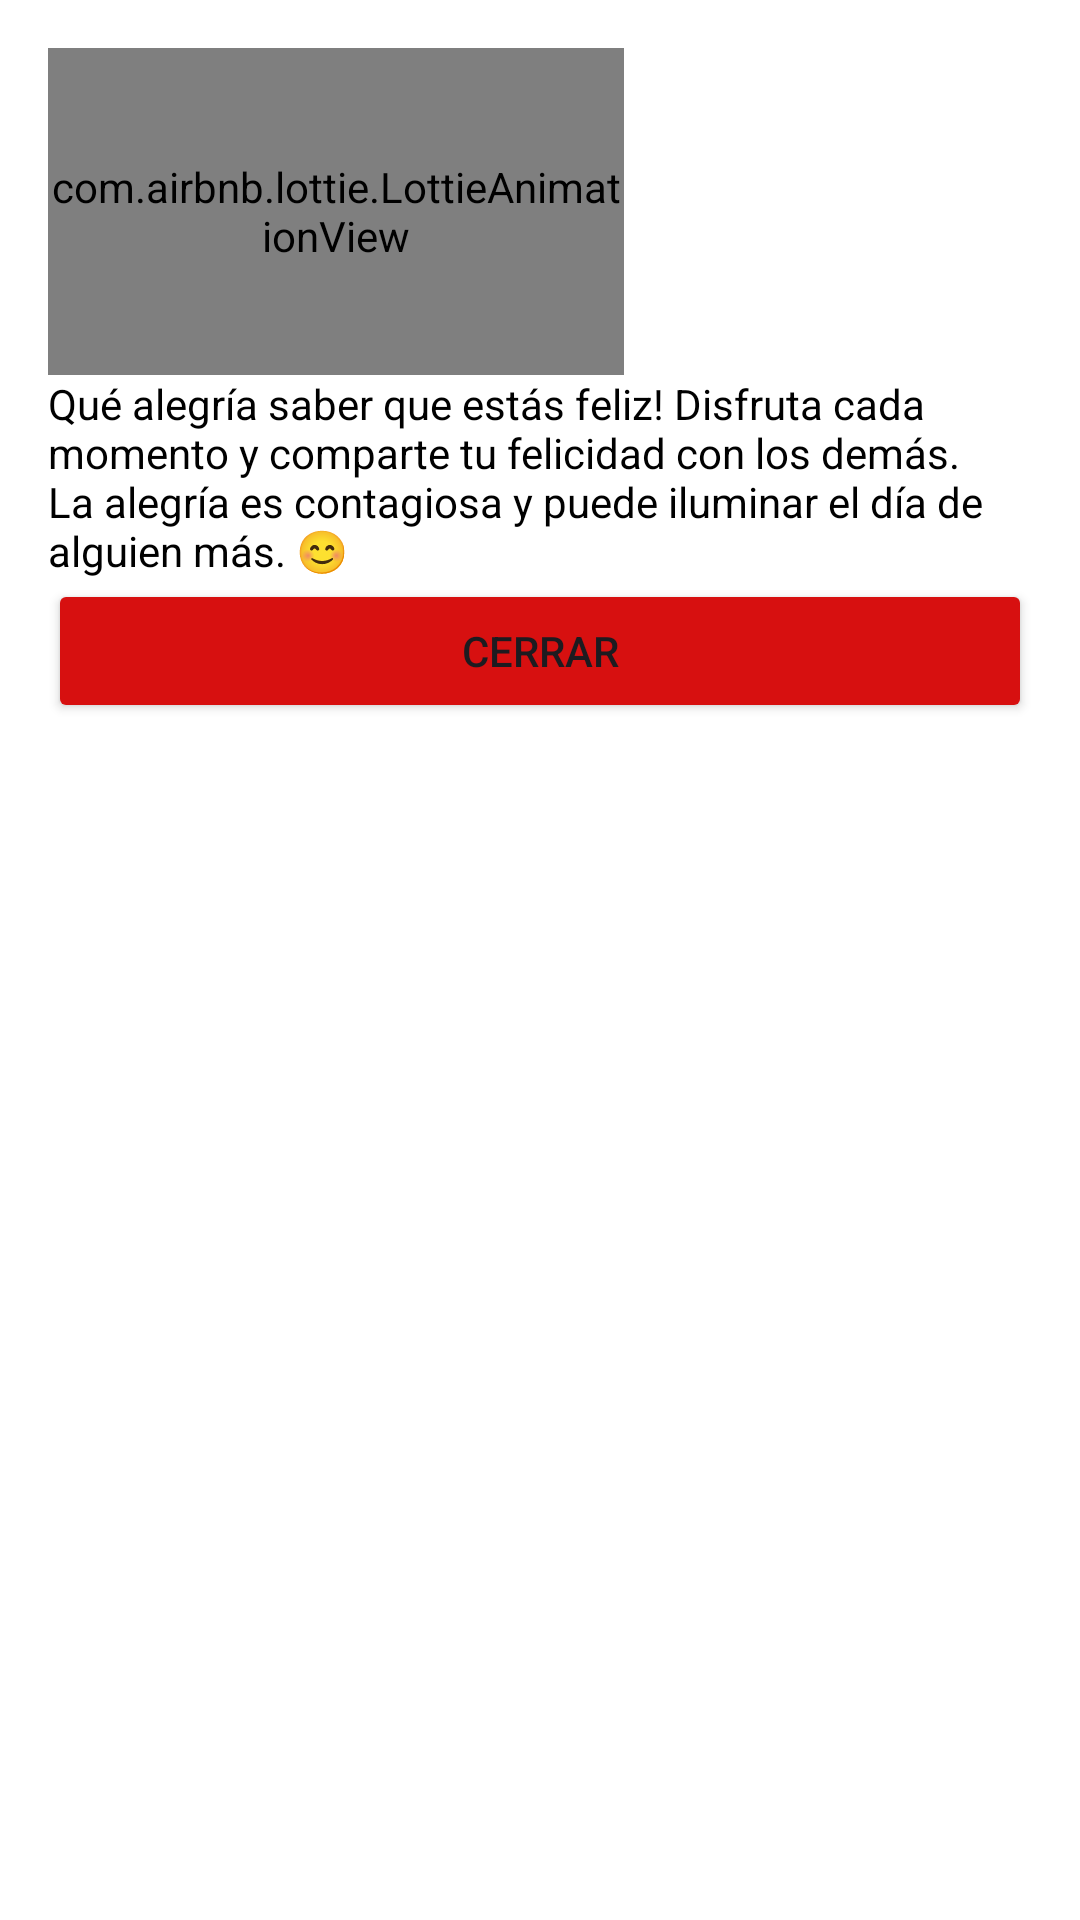

Reconstruct the res/layout file that produces this screen, plus the resources it refers to.
<!-- AndroidManifest.xml: application theme Theme.FirebaseDefinitivo -->
<!-- res/layout/dialog_happy.xml -->
<?xml version="1.0" encoding="utf-8"?>
<LinearLayout xmlns:android="http://schemas.android.com/apk/res/android"
    xmlns:app="http://schemas.android.com/apk/res-auto"
    android:orientation="vertical"
    android:layout_width="250dp"
    android:background="@color/white"
    android:padding="16dp"
    android:layout_height="wrap_content">

    <com.airbnb.lottie.LottieAnimationView
        android:layout_width="192dp"
        android:layout_height="109dp"
        app:lottie_autoPlay="true"
        app:lottie_loop="true"
        app:lottie_rawRes="@raw/happ" />


    <TextView
        android:id="@+id/tvSad"
        android:layout_width="match_parent"
        android:backgroundTint="@color/white"
        android:text="Qué alegría saber que estás feliz! Disfruta cada momento y comparte tu felicidad con los demás. La alegría es contagiosa y puede iluminar el día de alguien más. 😊"
        android:textColor="@color/black"
        android:textColorHint="@color/white"
        android:layout_height="wrap_content"/>
    <Button
        android:id="@+id/btnCerrarSad2"
        android:layout_width="match_parent"
        android:layout_height="wrap_content"
        android:text="Cerrar"
        android:backgroundTint="#D71010"
        />

</LinearLayout>
<!-- resources referenced by this layout -->
<resources>
  <style name="Theme.FirebaseDefinitivo" parent="Base.Theme.FirebaseDefinitivo" />
  <style name="Base.Theme.FirebaseDefinitivo" parent="Theme.Material3.DayNight.NoActionBar">
          
          
      </style>
  <!-- not gathered from this repository: default colours our renderer supplied (Android Studio template values) -->
  <color name="black">#FF000000</color>
  <color name="white">#FFFFFFFF</color>
</resources>
